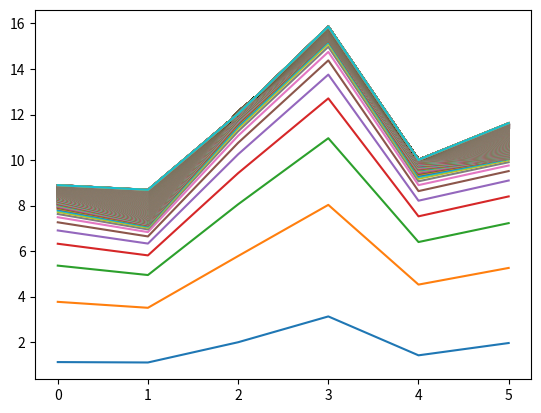

This chart was generated by the following Python code:
#!/usr/bin/env python3
# -*- coding: utf-8 -*-

'''
线性回归的梯度下降法示例
具体数学推导可见  https://www.cnblogs.com/pinard/p/5970503.html
'''
import numpy as np
import matplotlib.pyplot as plt
#y=2 * (x1) + (x2) + 3 
rate = 0.001
x_train = np.array([[1, 2],[2, 1],[2, 3],[3, 5],[1, 3],[4, 2],[7, 3],[4, 5],[11, 3],[8, 7]])
y_train = np.array([7, 8, 10, 14, 8, 13, 20, 16, 28, 26])
x_test  = np.array([[1, 4],[2, 2],[2, 5],[5, 3],[1, 5],[4, 1]])

a = np.random.normal()  #返回均值为0、标准差为1的正态分布,每次随机返回一个值
b = np.random.normal()
c = np.random.normal()

#定义线性回归函数
def h(x):
    return a*x[0]+b*x[1]+c

#损失函数为  1/2*(a*x[0]+b*x[1]+c-y)**2    即 1/2*(h(x)-y)**2
#对系数a求偏导数  e = (a*x[0]+b*x[1]+c-y)*x[0]    即 (h(x)-y)*x[0]
#调整系数a  a=a-e
for i in range(1000):
    sum_a=0
    sum_b=0
    sum_c=0
    for x, y in zip(x_train, y_train):
        sum_a = sum_a + rate*(y-h(x))*x[0]  #调整系数a
        sum_b = sum_b + rate*(y-h(x))*x[1]
        sum_c = sum_c + rate*(y-h(x))
    a = a + sum_a
    b = b + sum_b
    c = c + sum_c
    plt.plot([h(xi) for xi in x_test])

print(a)
print(b)
print(c)

result=[h(xi) for xi in x_train]
print(result)

result=[h(xi) for xi in x_test]
print(result)

plt.show()


